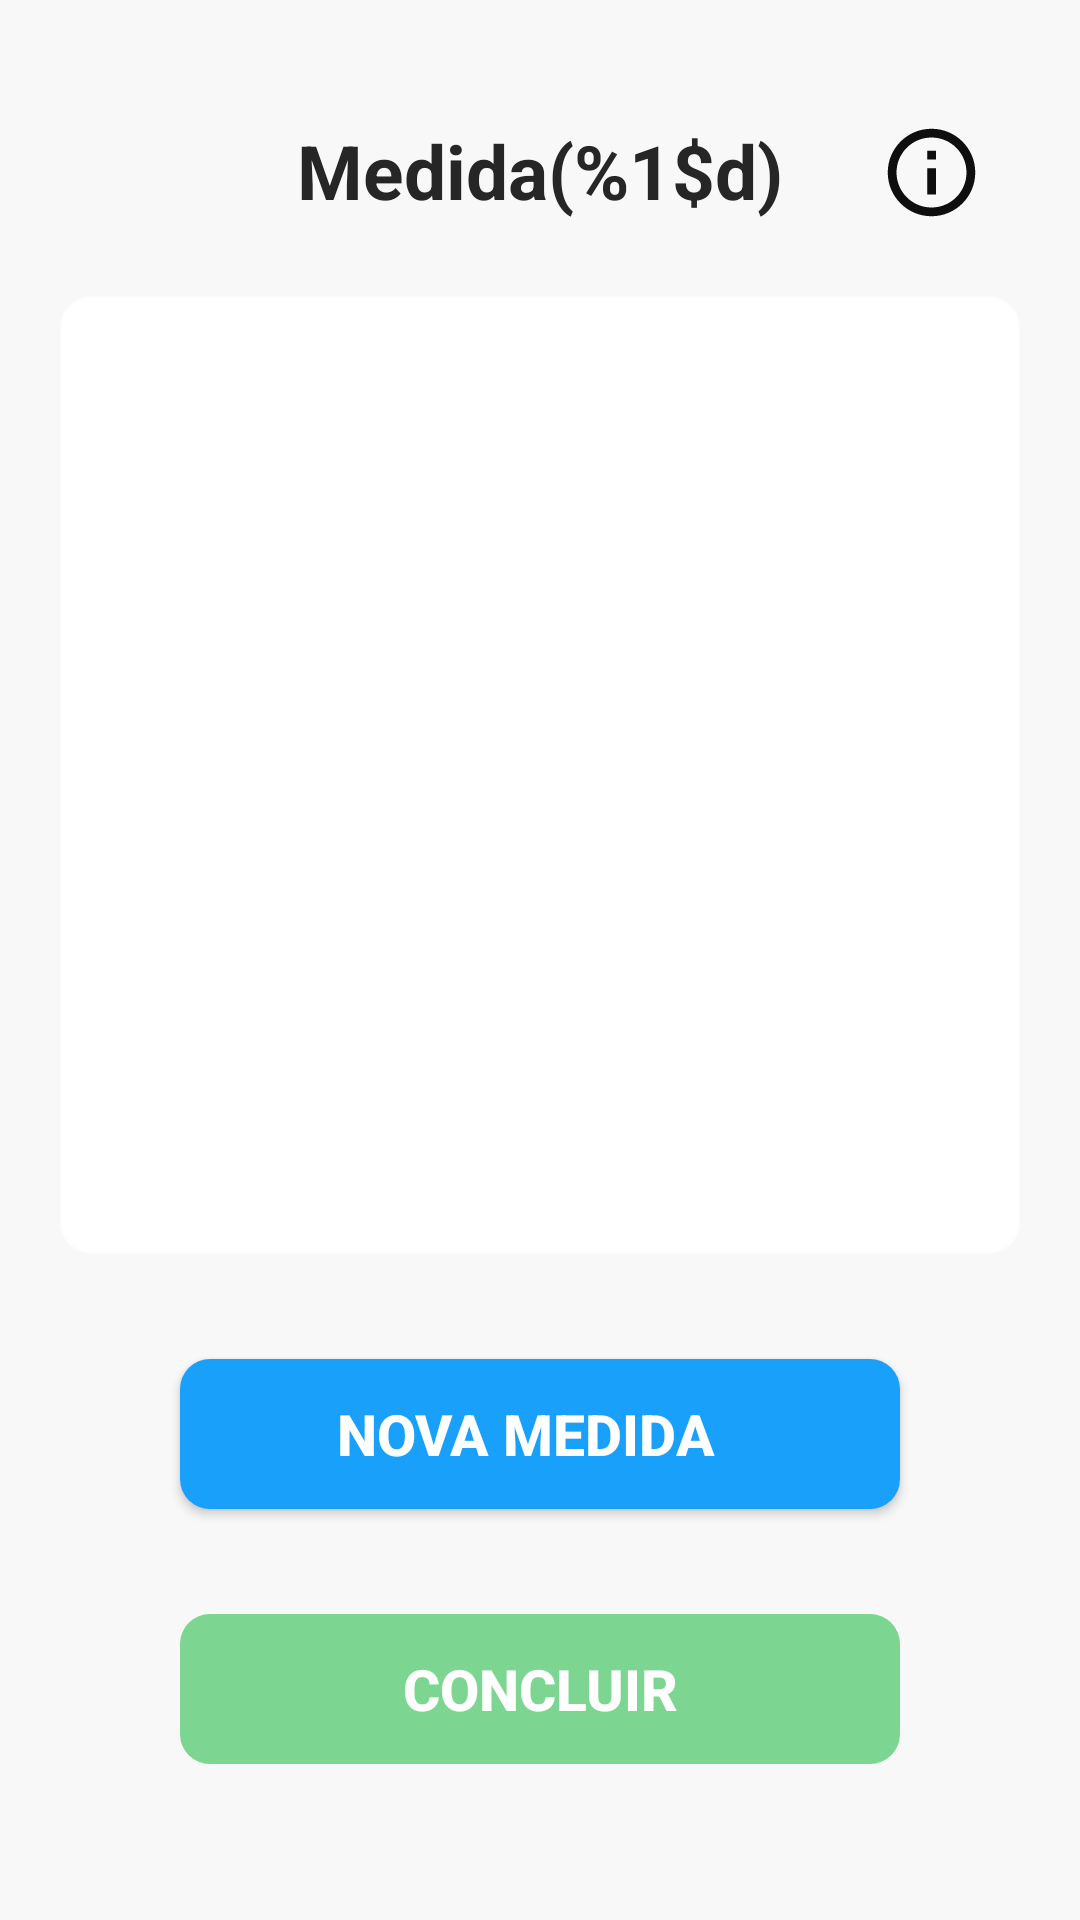

The Android layout XML behind this screen, and the referenced resources:
<!-- AndroidManifest.xml: application theme AppTheme -->
<!-- res/layout/activity_main.xml -->
<?xml version="1.0" encoding="utf-8"?>
<androidx.constraintlayout.widget.ConstraintLayout xmlns:android="http://schemas.android.com/apk/res/android"
    xmlns:app="http://schemas.android.com/apk/res-auto"
    xmlns:tools="http://schemas.android.com/tools"
    android:layout_width="match_parent"
    android:layout_height="match_parent"
    android:background="@color/bg"
    tools:context=".MainActivity">

    <TextView
        android:id="@+id/text_count"
        style="@style/TextTitle"
        android:layout_width="wrap_content"
        android:layout_height="wrap_content"
        android:layout_marginTop="40dp"
        android:text="@string/main_count"
        app:layout_constraintBottom_toTopOf="@id/recycler_main"
        app:layout_constraintEnd_toEndOf="parent"
        app:layout_constraintStart_toStartOf="parent"
        app:layout_constraintTop_toTopOf="parent" />

    <ImageView
        android:id="@+id/img_info"
        android:layout_width="35dp"
        android:layout_height="35dp"
        android:src="@drawable/ic_info"
        app:layout_constraintTop_toTopOf="parent"
        app:layout_constraintEnd_toEndOf="parent"
        app:layout_constraintStart_toEndOf="@id/text_count"
        android:layout_marginTop="40dp"
        tools:ignore="ContentDescription" />

    <androidx.recyclerview.widget.RecyclerView
        android:id="@+id/recycler_main"
        android:layout_width="0dp"
        android:layout_height="0dp"
        android:layout_marginStart="20dp"
        android:layout_marginTop="25dp"
        android:layout_marginEnd="20dp"
        android:layout_marginBottom="222dp"
        android:background="@drawable/bg_radius"
        android:backgroundTint="@android:color/white"
        app:layout_constraintBottom_toBottomOf="parent"
        app:layout_constraintEnd_toEndOf="parent"
        app:layout_constraintStart_toStartOf="parent"
        app:layout_constraintTop_toBottomOf="@id/text_count"
        tools:listitem="@layout/item_list" />

    <Button
        android:id="@+id/button_add"
        style="@style/ButtonStyle"
        android:layout_width="240dp"
        android:layout_height="50dp"
        android:layout_marginTop="35dp"
        android:background="@drawable/bg_recycler"
        android:drawableStart="@drawable/ic_add"
        android:paddingStart="15dp"
        android:paddingEnd="25dp"
        android:text="@string/main_button_add"
        android:elevation="10dp"

        app:layout_constraintEnd_toEndOf="parent"
        app:layout_constraintStart_toStartOf="parent"
        app:layout_constraintTop_toBottomOf="@id/recycler_main" />

    <Button
        android:id="@+id/button_finish"
        style="@style/ButtonStyle"
        android:layout_width="240dp"
        android:layout_height="50dp"
        android:layout_marginTop="35dp"
        android:background="@drawable/bg_button_disabled"
        android:enabled="false"
        android:text="@string/main_button_finish"
        app:layout_constraintEnd_toEndOf="parent"
        app:layout_constraintStart_toStartOf="parent"
        app:layout_constraintTop_toBottomOf="@id/button_add" />

</androidx.constraintlayout.widget.ConstraintLayout>
<!-- res/layout/item_list.xml (included above) -->
<?xml version="1.0" encoding="utf-8"?>
<androidx.constraintlayout.widget.ConstraintLayout xmlns:android="http://schemas.android.com/apk/res/android"
    xmlns:app="http://schemas.android.com/apk/res-auto"
    xmlns:tools="http://schemas.android.com/tools"
    android:layout_width="match_parent"
    android:layout_height="wrap_content"
    android:padding="15dp">

    <TextView
        android:id="@+id/text_main"
        style="@style/ListStyle_text"
        android:layout_width="wrap_content"
        android:layout_height="wrap_content"
        android:text="@string/item_medida"
        app:layout_constraintBottom_toBottomOf="@id/button_del"
        app:layout_constraintEnd_toEndOf="parent"
        app:layout_constraintStart_toStartOf="parent"

        app:layout_constraintTop_toTopOf="@id/button_del" />

    <ImageButton
        android:id="@+id/button_del"
        android:layout_width="wrap_content"
        android:layout_height="wrap_content"
        android:background="@android:color/transparent"
        android:src="@drawable/ic_bin"
        app:layout_constraintEnd_toEndOf="parent"
        app:layout_constraintTop_toTopOf="parent"
        tools:ignore="ContentDescription" />

</androidx.constraintlayout.widget.ConstraintLayout>
<!-- resources referenced by this layout -->
<resources>
  <color name="bg">#F8F8F8</color>
  <!-- drawable bg_button_disabled (drawable) -->
  <?xml version="1.0" encoding="utf-8"?>
  <shape xmlns:android="http://schemas.android.com/apk/res/android">
      <corners android:radius="10dp" />
      <solid android:color="@color/green_bgButton_disable" />
  </shape>
  <!-- drawable bg_radius (drawable) -->
  <?xml version="1.0" encoding="utf-8"?>
  <shape xmlns:android="http://schemas.android.com/apk/res/android">
      <corners android:radius="10dp" />
      <stroke android:width="1dp" android:color="#99000000" />
  </shape>
  <!-- drawable bg_recycler (drawable) -->
  <?xml version="1.0" encoding="utf-8"?>
  <shape xmlns:android="http://schemas.android.com/apk/res/android">
      <corners
          android:radius="10dp"/>
  
      <solid android:color="@color/blue_bgButton"/>
  
  </shape>
  <!-- drawable ic_info (drawable) -->
  <vector android:height="30dp" android:viewportHeight="24.0"
      android:viewportWidth="24.0" android:width="30dp" xmlns:android="http://schemas.android.com/apk/res/android">
      <path android:fillColor="#0E0E0E" android:pathData="M11,17h2v-6h-2v6zM12,2C6.48,2 2,6.48 2,12s4.48,10 10,10 10,-4.48 10,-10S17.52,2 12,2zM12,20c-4.41,0 -8,-3.59 -8,-8s3.59,-8 8,-8 8,3.59 8,8 -3.59,8 -8,8zM11,9h2L13,7h-2v2z"/>
  </vector>
  <string name="item_medida">%1$.2f m</string>
  <string name="main_button_add">Nova medida</string>
  <string name="main_button_finish">Concluir</string>
  <string name="main_count">Medida(%1$d)</string>
  <style name="ButtonStyle">
          <item name="android:textColor">#fff</item>
          <item name="android:textSize">19sp</item>
          <item name="android:textStyle">bold</item>
          <item name="android:background">@drawable/bg_radius</item>
          <item name="android:elevation">10dp</item>
      </style>
  <style name="ListStyle_text">
          <item name="android:textStyle">bold</item>
          <item name="android:textSize">25sp</item>
      </style>
  <style name="TextTitle">
          <item name="android:textStyle">bold</item>
          <item name="android:textSize">25sp</item>
          <item name="android:textColor">@color/text_color_light_black</item>
      </style>
  <style name="AppTheme" parent="Theme.AppCompat.Light.NoActionBar">
          
          <item name="colorPrimary">@color/colorPrimary</item>
          <item name="colorPrimaryDark">@color/colorPrimaryDark</item>
          <item name="colorAccent">@color/colorAccent</item>
      </style>
  <color name="green_bgButton_disable">#7CD590</color>
  <color name="blue_bgButton">#19A0FA</color>
  <color name="text_color_light_black">#262626</color>
  <color name="colorPrimary">#6200EE</color>
  <color name="colorPrimaryDark">#3700B3</color>
  <color name="colorAccent">#03DAC5</color>
</resources>
